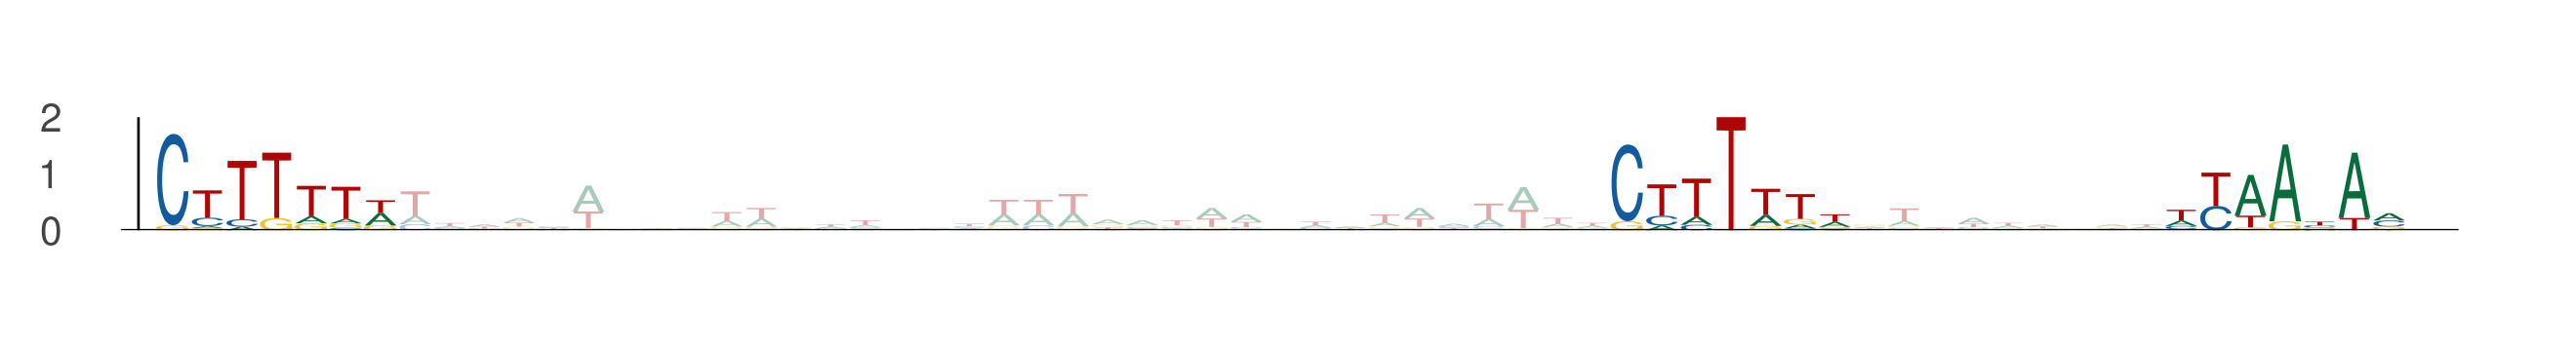

The data file committed next to this chart (first rows):
seq_index, start_position, end_position, is_reversed_complement
5376, 92, 99, 0
5376, 134, 141, 0
5376, 150, 157, 0
1886, 2, 9, 0
1886, 44, 51, 0
1886, 60, 67, 0
10534, 96, 103, 0
10534, 138, 145, 0
10534, 154, 161, 0
82, 37, 44, 0
82, 79, 86, 0
82, 95, 102, 0
9272, 81, 88, 0
9272, 123, 130, 0
9272, 139, 146, 0
3195, 56, 63, 0
3195, 98, 105, 0
3195, 114, 121, 0
2000, 17, 24, 0
2000, 59, 66, 0
2000, 75, 82, 0
5502, 24, 31, 0
5502, 66, 73, 0
5502, 82, 89, 0
11691, 82, 89, 0
11691, 124, 131, 0
11691, 140, 147, 0
1851, 71, 78, 0
1851, 113, 120, 0
1851, 129, 136, 0
7859, 13, 20, 0
7859, 55, 62, 0
7859, 71, 78, 0
245, 70, 77, 0
245, 112, 119, 0
245, 128, 135, 0
6541, 14, 21, 0
6541, 56, 63, 0
6541, 72, 79, 0
8970, 94, 101, 0
8970, 136, 143, 0
8970, 152, 159, 0
10344, 62, 69, 0
10344, 104, 111, 0
10344, 120, 127, 0
12640, 84, 91, 0
12640, 126, 133, 0
12640, 142, 149, 0
9023, 12, 19, 0
9023, 54, 61, 0
9023, 70, 77, 0
1489, 44, 51, 0
1489, 86, 93, 0
1489, 102, 109, 0
7366, 7, 14, 0
7366, 49, 56, 0
7366, 65, 72, 0
